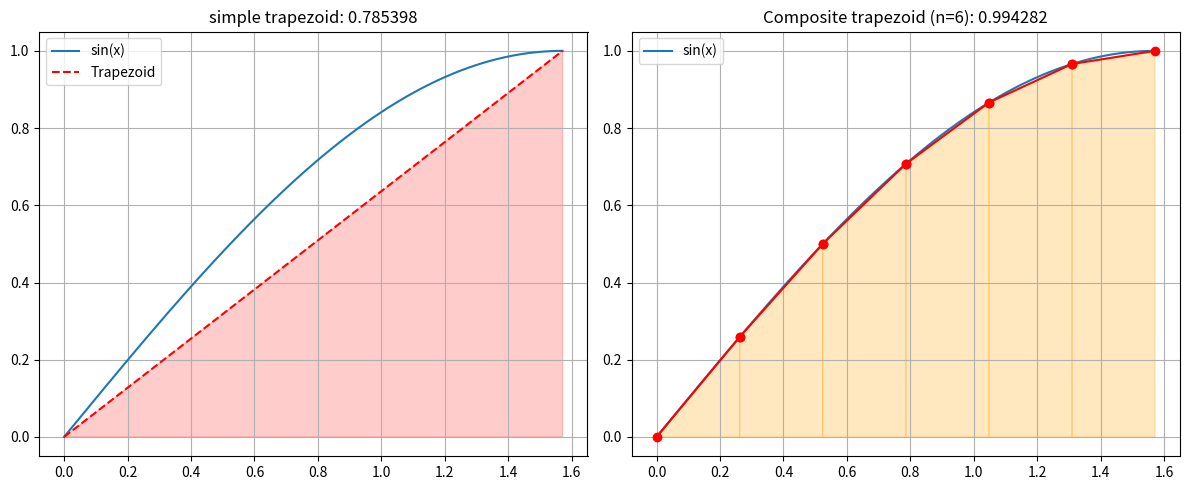

This chart was generated by the following Python code:
import numpy as np
import matplotlib.pyplot as plt

def f(x):
    return np.sin(x)

a = 0
b = np.pi / 2
I_exact = 1.0
n = 6

def trapeze_simple(a, b):
    return (b - a) / 2 * (f(a) + f(b))

def trapeze_composite(a, b, n):
    h = (b - a) / n
    s = f(a) + f(b)
    for i in range(1, n):
        s += 2 * f(a + i * h)
    return h / 2 * s

T1 = trapeze_simple(a, b)
Tn = trapeze_composite(a, b, n)

print("trapezoidal methods")
print("-" * 50)
print(f"exact: {I_exact:.6f}")
print(f"simple trapezoid: {T1:.6f}")
print(f"simple error: {abs(I_exact - T1):.6f}")
print(f"composite trapezoid: {Tn:.6f}")
print(f"composite error: {abs(I_exact - Tn):.6f}")

#graphs
x = np.linspace(a,b,200)
xi = np.linspace(a,b,n+1)
fig, ax = plt.subplots(1,2,figsize=(12,5))

#simple trapezoid
ax[0].plot(x,f(x),label="sin(x)")
ax[0].plot([a,b],[f(a),f(b)],"r--",
           label="Trapezoid")
ax[0].fill([a,a,b,b],[0,f(a),f(b),0],color="red", alpha=0.2)
ax[0].set_title(f"simple trapezoid: {T1:.6f}")
ax[0].legend()
ax[0].grid(True)

#composite trapezoid
ax[1].plot(x, f(x), label="sin(x)")
for i in range(n):
    x0, x1 = xi[i], xi[i + 1]
    y0, y1 = f(x0), f(x1)
    ax[1].fill([x0, x0, x1, x1], [0, y0, y1, 0], color="orange", alpha=0.25)
    ax[1].plot([x0, x1], [y0, y1], "r-o")

ax[1].set_title(f"Composite trapezoid (n={n}): {Tn:.6f}")
ax[1].legend()
ax[1].grid(True)

plt.tight_layout()
plt.savefig("comparaison_trapeze.png", dpi=150)
plt.show()
